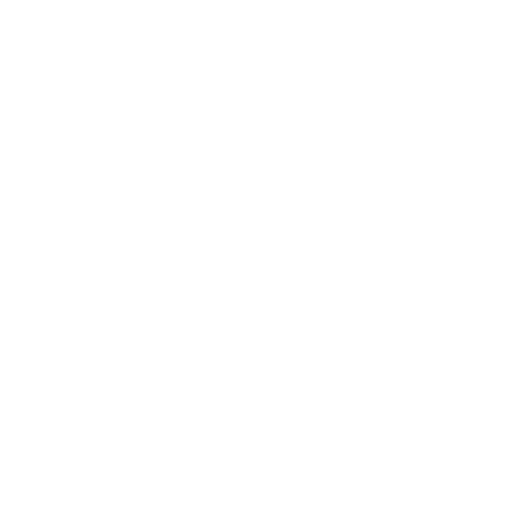
t = 0.00 s
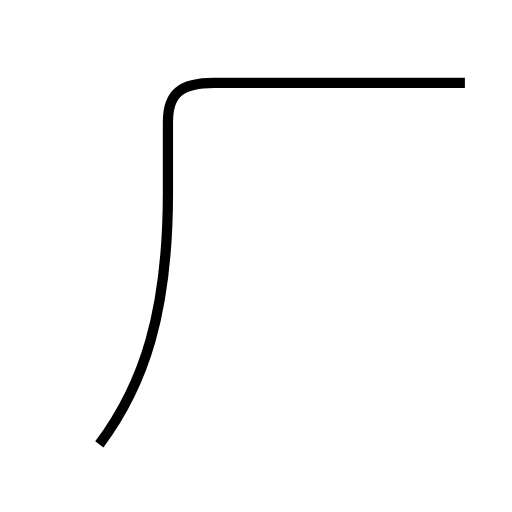
t = 1.93 s
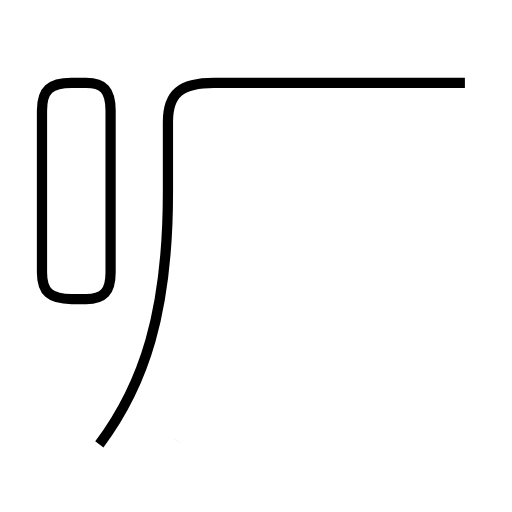
t = 3.49 s
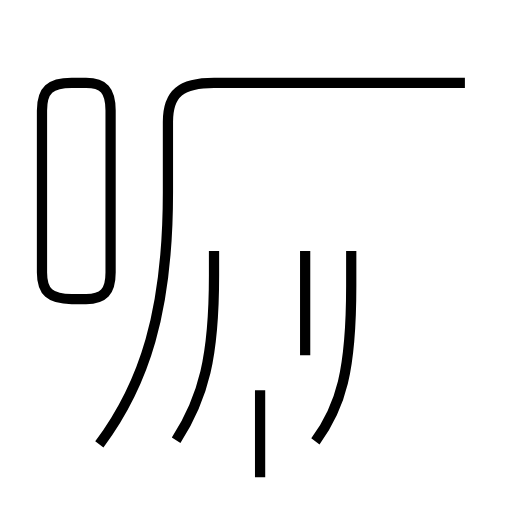
t = 5.20 s
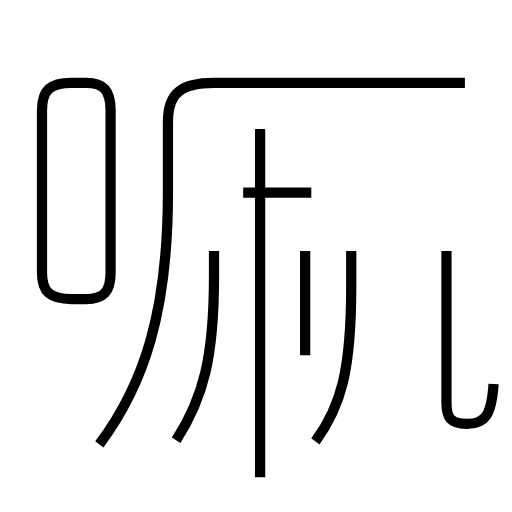
t = 6.87 s
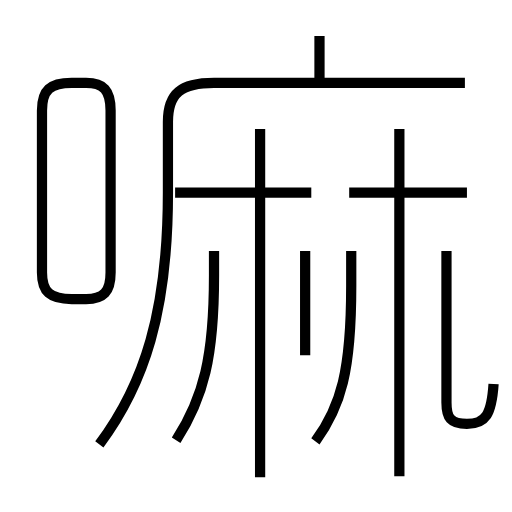
t = 8.57 s

The animated SVG that drew these frames (rendered in a browser with its animation timeline set to each time). Animation: 11 SMIL elements (animate=11); one cycle of 8.57 s.

<?xml version='1.0' encoding='utf-8'?>
<svg viewBox="0.0 -6.0 50.0 50.0" version="1.1" xmlns="http://www.w3.org/2000/svg"><rect x="-1000" y="-1000" width="2000" height="2000" stroke="white" fill="white" /><g style="fill:none;stroke:#000000;stroke-width:1"><path d="M 9.7 -0.6 C 14.1 -6.5 16.4 -13.6 16.4 -25.2 L 16.4 -32.1 C 16.4 -34.9 17.7 -35.9 20.9 -35.9 L 45.4 -35.9 " transform="translate(0.0 38.0)" stroke-dasharray="64.2354968115175" stroke-dashoffset="64.2354968115175"><animate attributeName="stroke-dashoffset" from="64.2354968115175" to="0" dur="1.9270649043455252s" begin="0s; anim_end.end" fill="freeze" id="anim0" /></path><path d="M 7.0 -14.8 L 8.4 -14.8 C 10.1 -14.8 10.8 -15.5 10.8 -17.4 L 10.8 -33.2 C 10.8 -35.2 10.1 -35.9 8.4 -35.9 L 7.0 -35.9 C 4.9 -35.9 4.1 -35.2 4.1 -33.2 L 4.1 -17.4 C 4.1 -15.5 4.9 -14.8 7.0 -14.8 Z " transform="translate(0.0 38.0)" stroke-dasharray="51.92204028470242" stroke-dashoffset="51.92204028470242"><animate attributeName="stroke-dashoffset" from="51.92204028470242" to="0" dur="1.5576612085410726s" begin="anim0.end" fill="freeze" id="anim1" /></path><path d="M 17.2 -1.0 C 19.9 -5.2 20.9 -9.2 20.9 -17.1 L 20.9 -19.5 " transform="translate(0.0 38.0)" stroke-dasharray="19.184339041851803" stroke-dashoffset="19.184339041851803"><animate attributeName="stroke-dashoffset" from="19.184339041851803" to="0" dur="0.5755301712555541s" begin="anim1.end" fill="freeze" id="anim2" /></path><path d="M 30.8 -0.9 C 33.3 -4.3 34.3 -7.8 34.3 -16.1 L 34.3 -19.5 " transform="translate(0.0 38.0)" stroke-dasharray="19.297746677033686" stroke-dashoffset="19.297746677033686"><animate attributeName="stroke-dashoffset" from="19.297746677033686" to="0" dur="0.5789324003110106s" begin="anim2.end" fill="freeze" id="anim3" /></path><path d="M 29.8 -9.3 L 29.8 -19.5 " transform="translate(0.0 38.0)" stroke-dasharray="10.2" stroke-dashoffset="10.2"><animate attributeName="stroke-dashoffset" from="10.2" to="0" dur="0.306s" begin="anim3.end" fill="freeze" id="anim4" /></path><path d="M 25.4 2.6 L 25.4 -31.4 " transform="translate(0.0 38.0)" stroke-dasharray="34.0" stroke-dashoffset="34.0"><animate attributeName="stroke-dashoffset" from="34.0" to="0" dur="1.02s" begin="anim4.end" fill="freeze" id="anim5" /></path><path d="M 48.2 -6.5 C 48.0 -3.5 47.4 -2.6 45.6 -2.6 C 44.0 -2.6 43.6 -3.2 43.6 -4.7 L 43.6 -19.5 " transform="translate(0.0 38.0)" stroke-dasharray="23.57460001199796" stroke-dashoffset="23.57460001199796"><animate attributeName="stroke-dashoffset" from="23.57460001199796" to="0" dur="0.7072380003599388s" begin="anim5.end" fill="freeze" id="anim6" /></path><path d="M 30.4 -25.2 L 17.1 -25.2 " transform="translate(0.0 38.0)" stroke-dasharray="13.299999999999997" stroke-dashoffset="13.299999999999997"><animate attributeName="stroke-dashoffset" from="13.299999999999997" to="0" dur="0.3989999999999999s" begin="anim6.end" fill="freeze" id="anim7" /></path><path d="M 39.0 2.5 L 39.0 -31.4 " transform="translate(0.0 38.0)" stroke-dasharray="33.9" stroke-dashoffset="33.9"><animate attributeName="stroke-dashoffset" from="33.9" to="0" dur="1.017s" begin="anim7.end" fill="freeze" id="anim8" /></path><path d="M 45.6 -25.2 L 34.1 -25.2 " transform="translate(0.0 38.0)" stroke-dasharray="11.5" stroke-dashoffset="11.5"><animate attributeName="stroke-dashoffset" from="11.5" to="0" dur="0.345s" begin="anim8.end" fill="freeze" id="anim9" /></path><path d="M 31.2 -36.0 L 31.2 -40.5" transform="translate(0.0 38.0)" stroke-dasharray="4.5" stroke-dashoffset="4.5"><animate attributeName="stroke-dashoffset" from="4.5" to="0" dur="0.135s" begin="anim9.end" fill="freeze" id="anim_end" /></path></g></svg>
